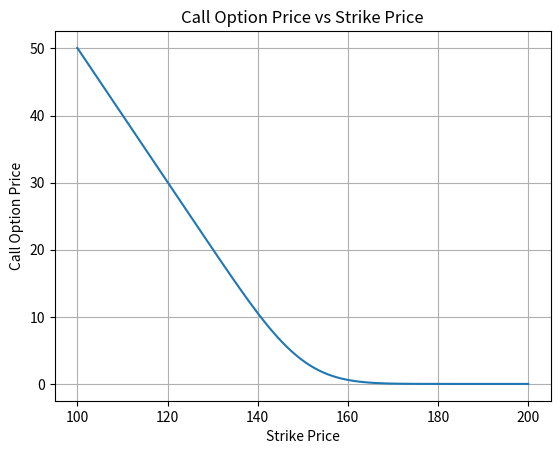

Write the Python code that produced this figure.
# 01_option_pricing.ipynb

# Importing necessary libraries
import numpy as np
import matplotlib.pyplot as plt
import scipy.stats as stats

# Black-Scholes Option Pricing Model Function
def black_scholes_call(S, K, T, r, sigma):
    """
    S: Spot price of the asset
    K: Strike price
    T: Time to expiration (in years)
    r: Risk-free interest rate
    sigma: Volatility of the asset
    """
    # Calculate d1 and d2
    d1 = (np.log(S / K) + (r + 0.5 * sigma ** 2) * T) / (sigma * np.sqrt(T))
    d2 = d1 - sigma * np.sqrt(T)
    
    # Calculate option price (call)
    call_price = S * stats.norm.cdf(d1) - K * np.exp(-r * T) * stats.norm.cdf(d2)
    
    return call_price

# Example parameters for Apple stock (AAPL)
S = 150  # Spot price
K = 155  # Strike price
T = 30 / 365  # 30 days to expiration
r = 0.01  # Risk-free rate (1%)
sigma = 0.2  # Volatility (20%)

# Calculate call option price
call_price = black_scholes_call(S, K, T, r, sigma)
print(f"Call Option Price: ${call_price:.2f}")

# Plotting the option price for different strike prices
K_values = np.linspace(100, 200, 100)
call_prices = [black_scholes_call(S, K, T, r, sigma) for K in K_values]

plt.plot(K_values, call_prices)
plt.title('Call Option Price vs Strike Price')
plt.xlabel('Strike Price')
plt.ylabel('Call Option Price')
plt.grid(True)
plt.show()
